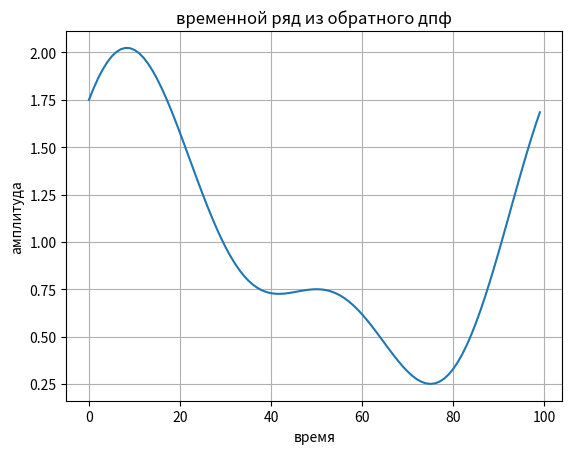

The script that saved this image:
# Запрограммировать обратное ДПФ, оформив его в виде процедуры.
# На входе подпрограммы: глобальные массивы коэффициентов
# ah и bh: Ah и Bh, целое M – количество гармоник.
# На выходе подпрограммы: массив, содержащий временной ряд.
import numpy as np
import matplotlib.pyplot as plt


def re_DFT(a_h, b_h, M, N):
    """
    вычисляет временной ряд на основе коэффициентов a_h и b_h.
    
    на вход: 
        a_h: массив коэффициентов a_h (косинусные компоненты).
        b_h: массив коэффициентов b_h (синусные компоненты).
        M: количество гармоник.
        N: количество точек времени.

    на выход:
        signal: массив, содержащий временной ряд.
    """
    signal = np.zeros(N)
    
    for n in range(N):
        for k in range(M):
            signal[n] += a_h[k] * np.cos(2 * np.pi * k * n / N) + b_h[k] * np.sin(2 * np.pi * k * n / N)
    
    return signal

# параметры сигнала
N = 100  # количество точек времени
M = N // 2 + 1 if N % 2 != 0 else N // 2  # количество гармоник

# пример коэффициентов 
a_h = np.array([1, 0.5, 0.25])  # пример амплитуд косинусов
b_h = np.array([0, 0.5, 0.25])   # пример амплитуд синусов

# убедитесь, что длина a_h и b_h соответствует M
a_h = np.pad(a_h, (0, M - len(a_h)), 'constant')
b_h = np.pad(b_h, (0, M - len(b_h)), 'constant')

# получение временного ряда
signal = re_DFT(a_h, b_h, M, N)

# визуализация временного ряда
plt.plot(signal)
plt.title('временной ряд из обратного дпф')
plt.xlabel('время')
plt.ylabel('амплитуда')
plt.grid()
plt.show()

